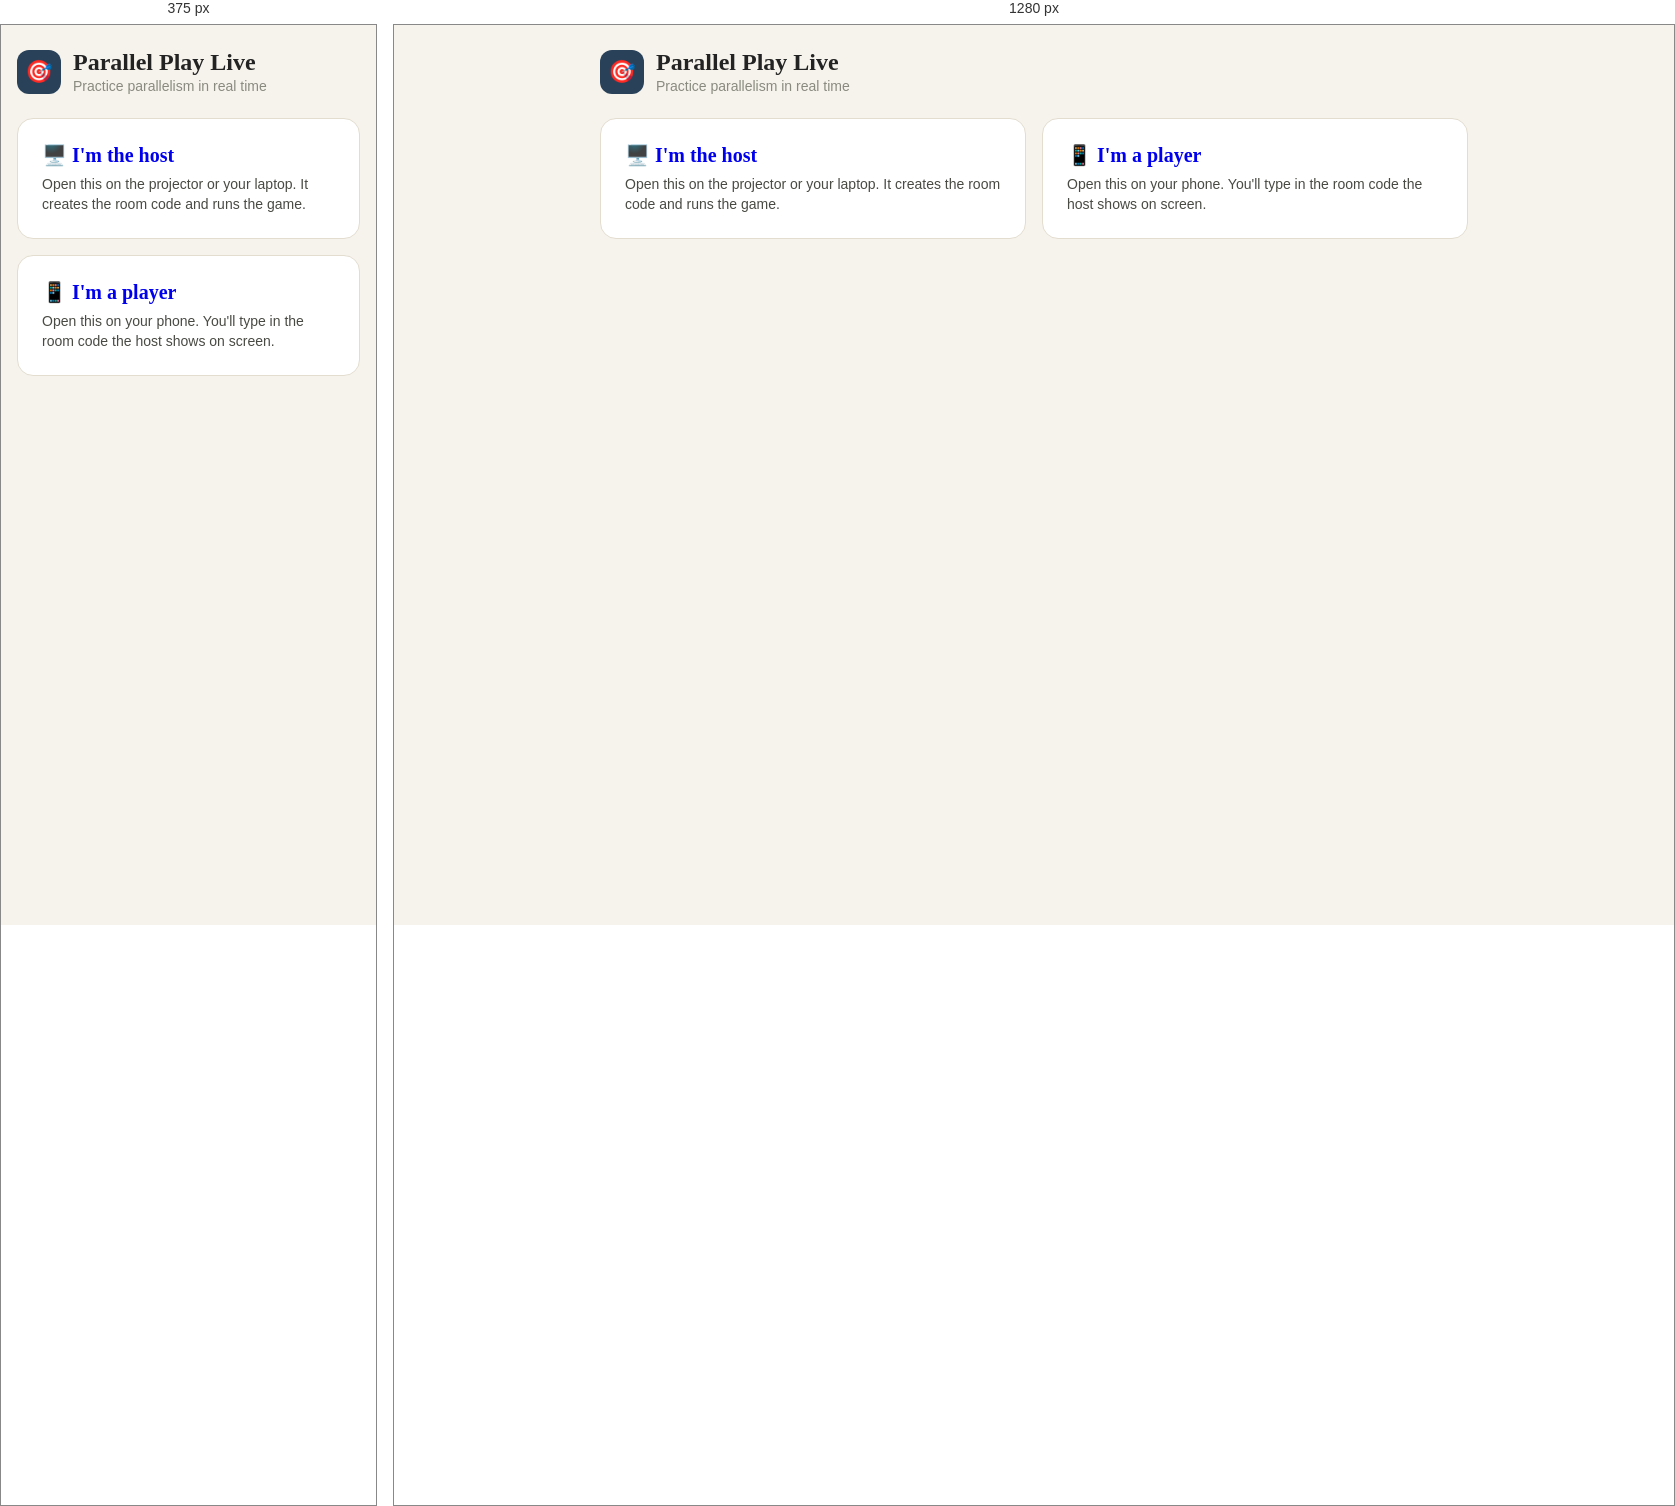
Rendered at 375 px and 1280 px, left to right.

<!-- file: index.html -->
<!DOCTYPE html>
<html lang="en">
<head>
<meta charset="UTF-8">
<meta name="viewport" content="width=device-width, initial-scale=1.0">
<title>Parallel Play Live</title>
<link rel="stylesheet" href="/style.css">
</head>
<body>
<div class="wrap">
  <div class="brand">
    <div class="brand-badge">🎯</div>
    <div>
      <h1>Parallel Play Live</h1>
      <div class="subtitle">Practice parallelism in real time</div>
    </div>
  </div>
  <div class="mode-grid">
    <a href="/host.html" style="text-decoration:none;">
      <div class="mode-card">
        <h3>🖥️ I'm the host</h3>
        <p>Open this on the projector or your laptop. It creates the room code and runs the game.</p>
      </div>
    </a>
    <a href="/player.html" style="text-decoration:none;">
      <div class="mode-card">
        <h3>📱 I'm a player</h3>
        <p>Open this on your phone. You'll type in the room code the host shows on screen.</p>
      </div>
    </a>
  </div>
</div>
</body>
</html>


/* @media block from style.css */
@media (max-width: 600px) { .mode-grid { grid-template-columns: 1fr; } .code-display { font-size: 48px; letter-spacing: 6px; } }